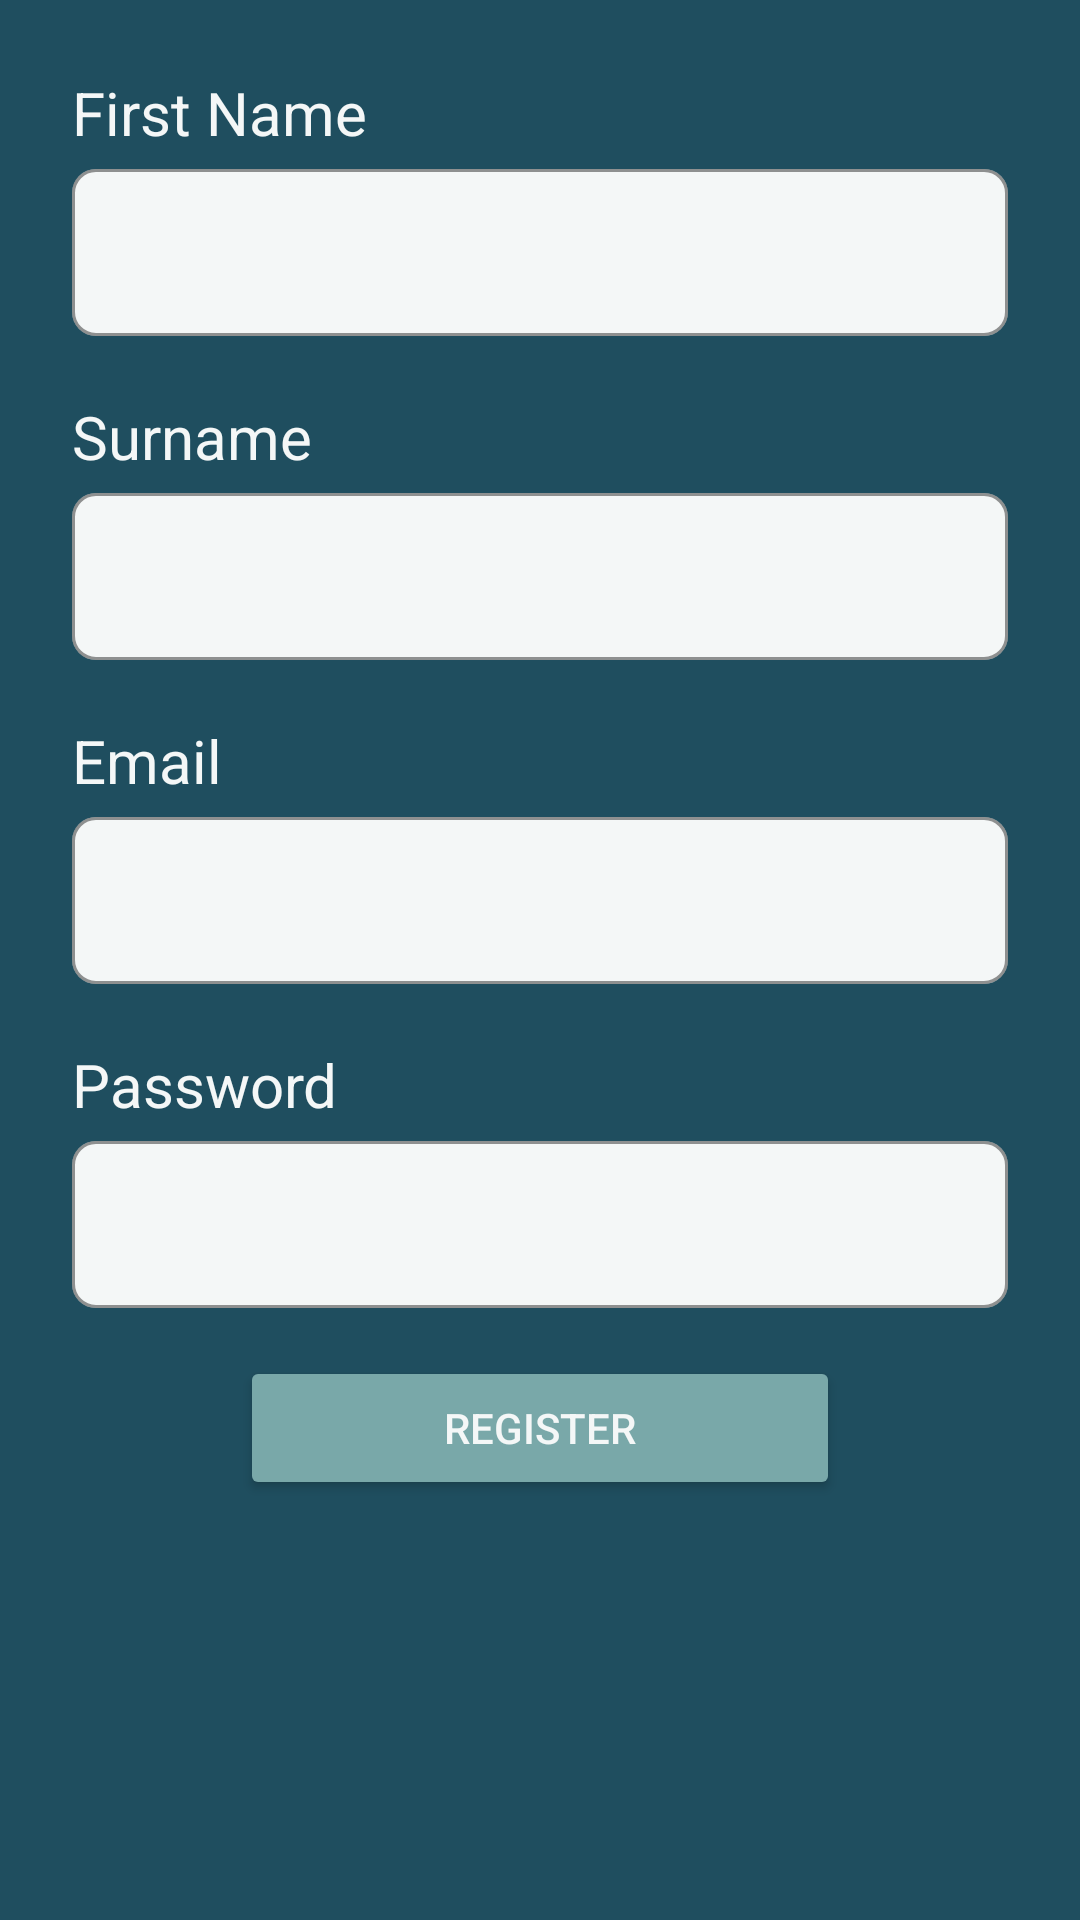

Write the Android layout XML for this screen, with the resource values it uses.
<!-- AndroidManifest.xml: application theme Theme.MoneyManager -->
<!-- res/layout/register_popup.xml -->
<?xml version="1.0" encoding="utf-8"?>
<LinearLayout xmlns:android="http://schemas.android.com/apk/res/android"
    xmlns:app="http://schemas.android.com/apk/res-auto"
    android:layout_width="match_parent"
    android:layout_height="wrap_content"
    android:background="#1F4E5F"
    android:orientation="vertical"
    android:padding="24dp">

    <TextView
        android:id="@+id/tvFirstName"
        android:layout_width="match_parent"
        android:layout_height="wrap_content"
        android:text="First Name"
        android:textColor="#F4F7F7"
        android:textSize="20sp" />

    <com.google.android.material.textfield.TextInputLayout
        style="@style/Widget.MaterialComponents.TextInputLayout.OutlinedBox"
        android:layout_width="match_parent"
        android:layout_height="wrap_content"
        app:boxBackgroundColor="#F4F7F7"
        app:boxBackgroundMode="outline"
        app:boxCornerRadiusBottomEnd="8dp"
        app:boxCornerRadiusBottomStart="8dp"
        app:boxCornerRadiusTopEnd="8dp"
        app:boxCornerRadiusTopStart="8dp"
        app:boxStrokeColor="#1F4E5F">

        <com.google.android.material.textfield.TextInputEditText
            android:id="@+id/etFirstName"
            android:layout_width="match_parent"
            android:layout_height="wrap_content"
            android:inputType="textPersonName"
            android:textColor="#1F4E5F"
            android:textColorHint="#799FA0" />
    </com.google.android.material.textfield.TextInputLayout>

    <TextView
        android:id="@+id/tvSurname"
        android:layout_width="match_parent"
        android:layout_height="wrap_content"
        android:layout_marginTop="20dp"
        android:text="Surname"
        android:textColor="#F4F7F7"
        android:textSize="20sp" />

    <com.google.android.material.textfield.TextInputLayout
        style="@style/Widget.MaterialComponents.TextInputLayout.OutlinedBox"
        android:layout_width="match_parent"
        android:layout_height="wrap_content"
        app:boxBackgroundColor="#F4F7F7"
        app:boxBackgroundMode="outline"
        app:boxCornerRadiusBottomEnd="8dp"
        app:boxCornerRadiusBottomStart="8dp"
        app:boxCornerRadiusTopEnd="8dp"
        app:boxCornerRadiusTopStart="8dp"
        app:boxStrokeColor="#1F4E5F">

        <com.google.android.material.textfield.TextInputEditText
            android:id="@+id/etSurname"
            android:layout_width="match_parent"
            android:layout_height="wrap_content"
            android:inputType="textPersonName"
            android:textColor="#1F4E5F"
            android:textColorHint="#799FA0" />
    </com.google.android.material.textfield.TextInputLayout>

    <TextView
        android:id="@+id/tvEmail"
        android:layout_width="match_parent"
        android:layout_height="wrap_content"
        android:layout_marginTop="20dp"
        android:text="Email"
        android:textColor="#F4F7F7"
        android:textSize="20sp" />

    <com.google.android.material.textfield.TextInputLayout
        style="@style/Widget.MaterialComponents.TextInputLayout.OutlinedBox"
        android:layout_width="match_parent"
        android:layout_height="wrap_content"
        app:boxBackgroundColor="#F4F7F7"
        app:boxBackgroundMode="outline"
        app:boxCornerRadiusBottomEnd="8dp"
        app:boxCornerRadiusBottomStart="8dp"
        app:boxCornerRadiusTopEnd="8dp"
        app:boxCornerRadiusTopStart="8dp"
        app:boxStrokeColor="#1F4E5F">

        <com.google.android.material.textfield.TextInputEditText
            android:id="@+id/etEmail"
            android:layout_width="match_parent"
            android:layout_height="wrap_content"
            android:inputType="textEmailAddress"
            android:textColor="#1F4E5F"
            android:textColorHint="#799FA0" />
    </com.google.android.material.textfield.TextInputLayout>

    <TextView
        android:id="@+id/tvPassword"
        android:layout_width="match_parent"
        android:layout_height="wrap_content"
        android:layout_marginTop="20dp"
        android:text="Password"
        android:textColor="#F4F7F7"
        android:textSize="20sp" />

    <com.google.android.material.textfield.TextInputLayout
        style="@style/Widget.MaterialComponents.TextInputLayout.OutlinedBox"
        android:layout_width="match_parent"
        android:layout_height="wrap_content"
        app:boxBackgroundColor="#F4F7F7"
        app:boxBackgroundMode="outline"
        app:boxCornerRadiusBottomEnd="8dp"
        app:boxCornerRadiusBottomStart="8dp"
        app:boxCornerRadiusTopEnd="8dp"
        app:boxCornerRadiusTopStart="8dp"
        app:boxStrokeColor="#1F4E5F">

        <com.google.android.material.textfield.TextInputEditText
            android:id="@+id/etPassword"
            android:layout_width="match_parent"
            android:layout_height="wrap_content"
            android:inputType="textPassword"
            android:textColor="#1F4E5F"
            android:textColorHint="#799FA0" />
    </com.google.android.material.textfield.TextInputLayout>

    <LinearLayout
        android:layout_width="match_parent"
        android:layout_height="wrap_content"
        android:layout_marginTop="16dp"
        android:orientation="horizontal"
        android:gravity="center_horizontal">

        <Button
            android:id="@+id/btnRegister"
            android:layout_width="200dp"
            android:layout_height="wrap_content"
            android:backgroundTint="#79A8A9"
            android:text="Register"
            android:textColor="#F4F7F7"
            app:cornerRadius="8dp" />
    </LinearLayout>

</LinearLayout>
<!-- resources referenced by this layout -->
<resources>
  <style name="Theme.MoneyManager" parent="Theme.MaterialComponents.DayNight.NoActionBar">
          
          <item name="colorPrimary">#1F4E5F</item>
          <item name="colorPrimaryVariant">#163B45</item>
          <item name="colorOnPrimary">#FFFFFF</item>
          <item name="colorSecondary">#03DAC6</item>
          <item name="colorOnSecondary">#000000</item>
      </style>
</resources>
